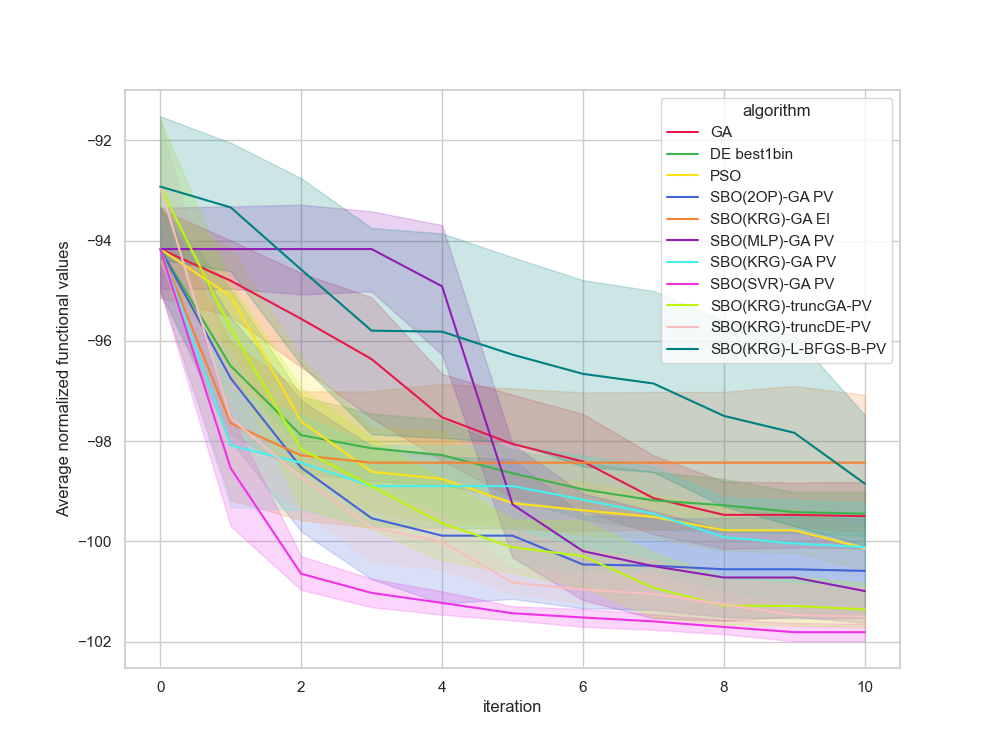

Source data for this figure (header and first rows):
, Unnamed: 0, value, iteration, algorithm, replicate
0, 0, -96.61, 0, GA, 0
1, 1, -96.61, 1, GA, 0
2, 2, -96.61, 2, GA, 0
3, 3, -96.61, 3, GA, 0
4, 4, -97.08, 4, GA, 0
5, 5, -97.08, 5, GA, 0
6, 6, -97.08, 6, GA, 0
7, 7, -97.08, 7, GA, 0
8, 8, -100.4, 8, GA, 0
9, 9, -100.4, 9, GA, 0
10, 10, -100.7, 10, GA, 0
11, 11, -93.01, 0, GA, 1
12, 12, -93.01, 1, GA, 1
13, 13, -93.51, 2, GA, 1
14, 14, -98.33, 3, GA, 1
15, 15, -98.33, 4, GA, 1
16, 16, -98.33, 5, GA, 1
17, 17, -98.33, 6, GA, 1
18, 18, -98.33, 7, GA, 1
19, 19, -98.33, 8, GA, 1
20, 20, -98.33, 9, GA, 1
21, 21, -98.33, 10, GA, 1
22, 22, -95.61, 0, GA, 2
23, 23, -95.61, 1, GA, 2
24, 24, -95.61, 2, GA, 2
25, 25, -95.61, 3, GA, 2
26, 26, -97.44, 4, GA, 2
27, 27, -97.44, 5, GA, 2
28, 28, -97.44, 6, GA, 2
29, 29, -97.44, 7, GA, 2
30, 30, -97.44, 8, GA, 2
31, 31, -97.44, 9, GA, 2
32, 32, -97.44, 10, GA, 2
33, 33, -94.22, 0, GA, 3
34, 34, -94.22, 1, GA, 3
35, 35, -94.22, 2, GA, 3
36, 36, -95.93, 3, GA, 3
37, 37, -95.93, 4, GA, 3
38, 38, -95.93, 5, GA, 3
39, 39, -99.42, 6, GA, 3
40, 40, -99.42, 7, GA, 3
41, 41, -99.42, 8, GA, 3
42, 42, -99.42, 9, GA, 3
43, 43, -99.42, 10, GA, 3
44, 44, -93.45, 0, GA, 4
45, 45, -93.45, 1, GA, 4
46, 46, -98.55, 2, GA, 4
47, 47, -100.1, 3, GA, 4
48, 48, -100.1, 4, GA, 4
49, 49, -100.1, 5, GA, 4
50, 50, -100.1, 6, GA, 4
51, 51, -100.1, 7, GA, 4
52, 52, -100.1, 8, GA, 4
53, 53, -100.1, 9, GA, 4
54, 54, -100.1, 10, GA, 4
55, 55, -92.31, 0, GA, 5
56, 56, -95.87, 1, GA, 5
57, 57, -95.87, 2, GA, 5
58, 58, -95.87, 3, GA, 5
59, 59, -99.64, 4, GA, 5
... 1,150 more rows
